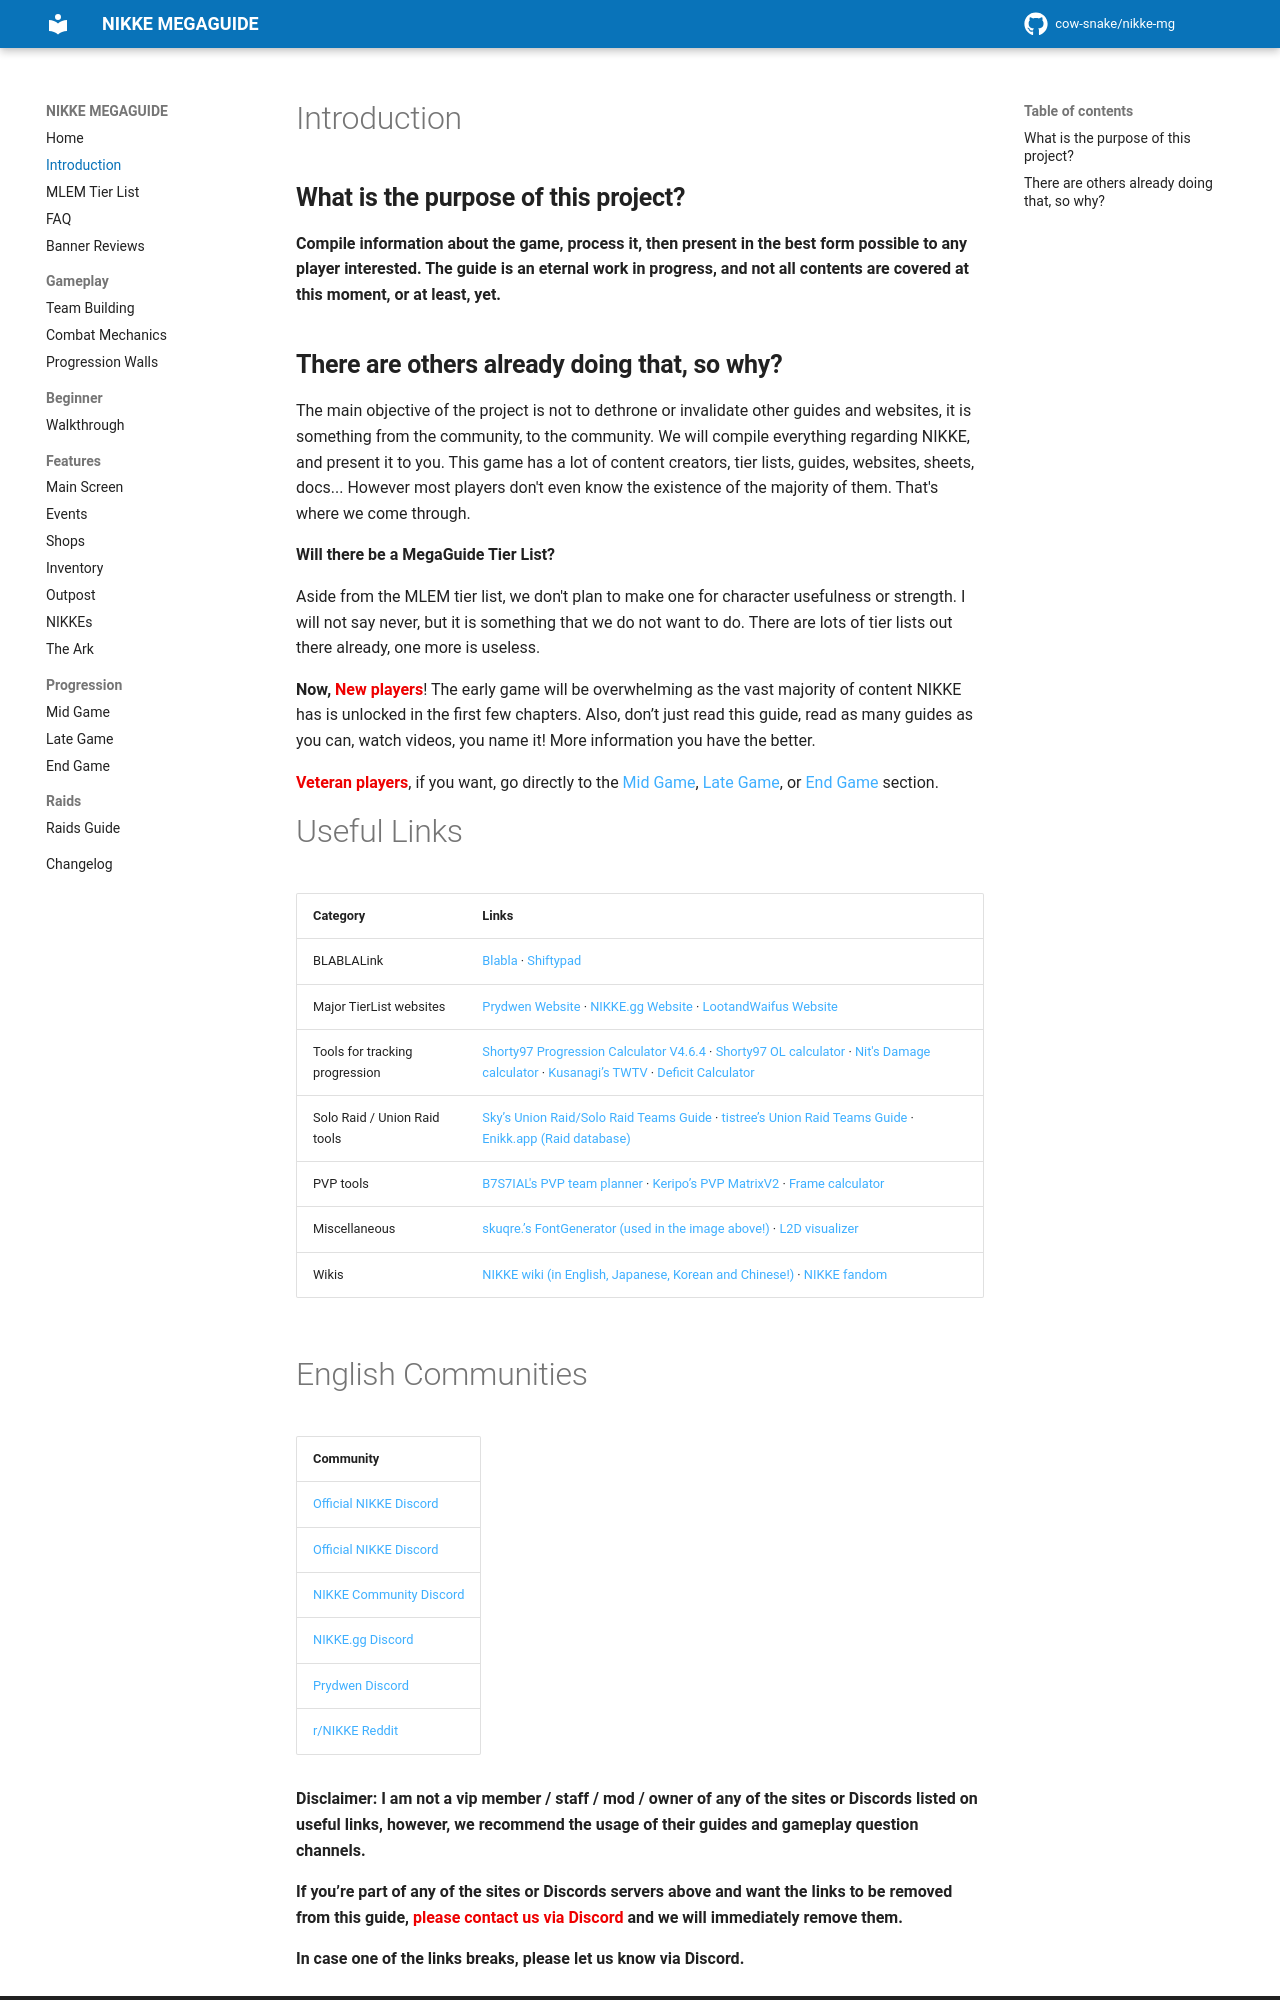

repository: cow-snake/nikke-mg · page: introduction/index.html · generator: mkdocs

# Introduction

## **What is the purpose of this project?**

**Compile information about the game, process it, then present in the best form possible to any player interested. The guide is an eternal work in progress, and not all contents are covered at this moment, or at least, yet.**

## **There are others already doing that, so why?**

The main objective of the project is not to dethrone or invalidate other guides and websites, it is something from the community, to the community. We will compile everything regarding NIKKE, and present it to you. This game has a lot of content creators, tier lists, guides, websites, sheets, docs... However most players don't even know the existence of the majority of them. That's where we come through.

**Will there be a MegaGuide Tier List?**

Aside from the MLEM tier list, we don't plan to make one for character usefulness or strength. I will not say never, but it is something that we do not want to do. There are lots of tier lists out there already, one more is useless.

**Now, <span class="color-red">New players</span>**! The early game will be overwhelming as the vast majority of content NIKKE has is unlocked in the first few chapters. Also, don’t just read this guide, read as many guides as you can, watch videos, you name it! More information you have the better.

**<span class="color-red">Veteran players</span>**, if you want, go directly to the [Mid Game](progression/midgame.md), [Late Game](progression/lategame.md), or [End Game](progression/endgame.md) section.

# Useful Links
| Category | Links |
| --- | --- |
| BLABLALink | [Blabla](https://www.blablalink.com/) · [Shiftypad](https://www.blablalink.com/shiftyspad) |
| Major TierList websites | [Prydwen Website](https://www.prydwen.gg/nikke/) · [NIKKE.gg Website](https://nikke.gg/) · [LootandWaifus Website](https://lootandwaifus.com/nikke/) |
| Tools for tracking progression | [Shorty97 Progression Calculator V4.6.4](https://docs.google.com/spreadsheets/d/1lO7aVh4KHMSCU8sQ36AuXaB1AJvGEDEtoqXvrSyVGJo/) · [Shorty97 OL calculator](https://docs.google.com/spreadsheets/d/1KR8D61fYapZeaPIIZhd_2gzGV90XL7nSKw0ZJo5A20o/) · [Nit's Damage calculator](https://nit142.github.io/nikke-buff-calculator/) · [Kusanagi’s TWTV](https://www.twitch.tv/whykusanagi) · [Deficit Calculator](https://lootandwaifus.com/nikke-cp-deficit-calculator/) |
| Solo Raid / Union Raid tools | [Sky’s Union Raid/Solo Raid Teams Guide](https://docs.google.com/spreadsheets/d/1zE11XTPotgn9XhhhvxCvUu-ZeaWlGUQgwG8wg1Gtf0g/) · [tistree’s Union Raid Teams Guide](https://docs.google.com/spreadsheets/d/1LXHNQI93rWhk_2YmepnDfx4x8FAxHnQ4w9_vunhWryE/) · [Enikk.app (Raid database)](https://enikk.app/soloraid) |
| PVP tools | [B7S7IAL's PVP team planner](https://nikke-deck.web.app) · [Keripo’s PVP MatrixV2](https://docs.google.com/spreadsheets/d/15aPYfbMCB3JSYYgygwMvSLvyPUd_AQ0EhKawRXMsQgQ/) · [Frame calculator](https://nikke.work/) |
| Miscellaneous | [skuqre.’s FontGenerator (used in the image above!)](https://skuqre.github.io/nikke-font-generator/) · [L2D visualizer](https://nikke-db.pages.dev/visualiser) |
| Wikis | [NIKKE wiki (in English, Japanese, Korean and Chinese!)](https://nikke.win/en) · [NIKKE fandom](https://nikke-goddess-of-victory-international.fandom.com/wiki/Home) |
